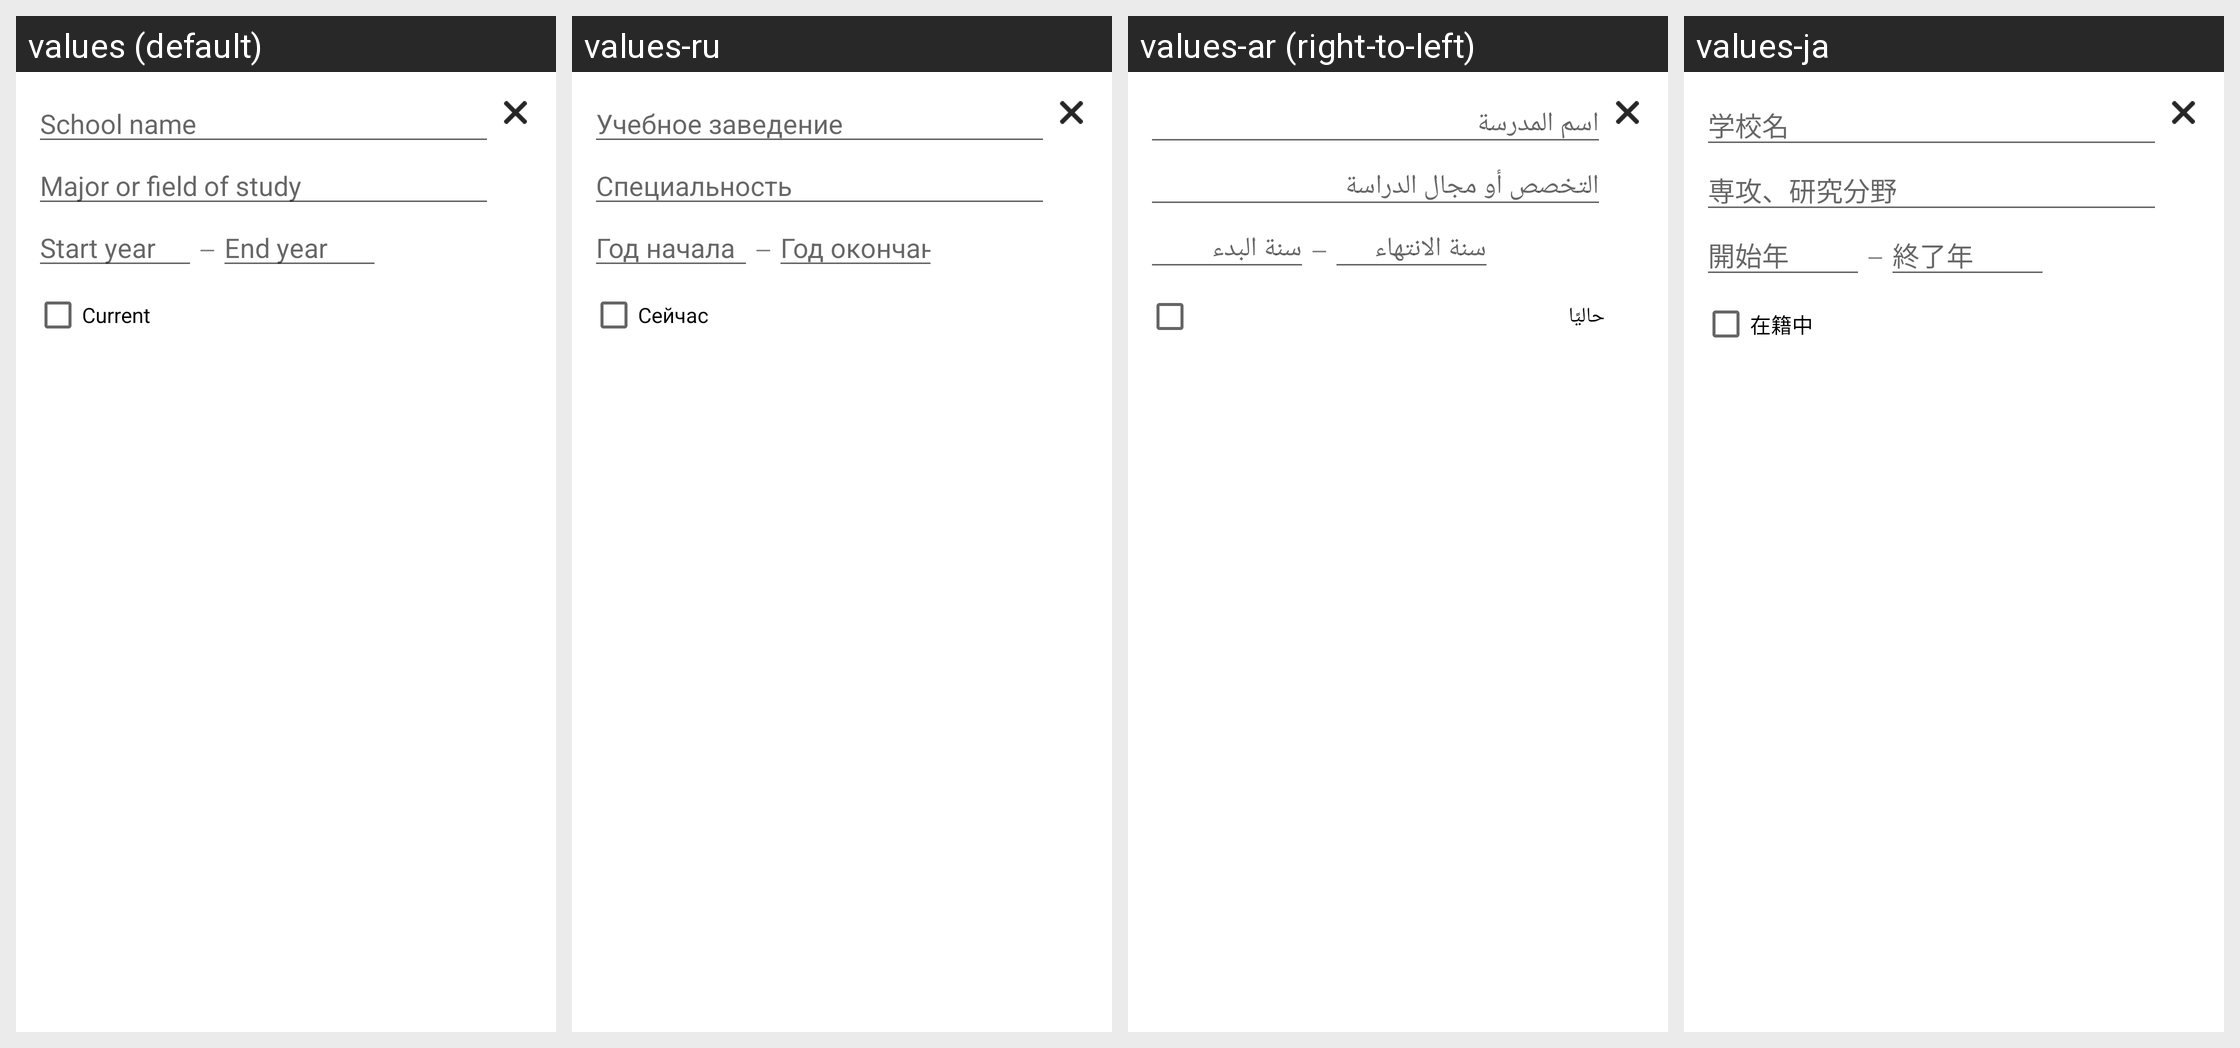

Locale-by-locale string values for the Android screen shown in this grid:
Android screen res/layout/profile_edit_item_education.xml rendered under 4 locales, left to right: values (default), values-ru, values-ar (right-to-left), values-ja. Device: Nexus 5 (rendered at 1080×1920; each locale shown at half size, 540×960, under a caption strip naming it); theme Theme.MaterialComponents.DayNight.NoActionBar.
Other locales in the repository, not shown: values-af, values-am, values-be, values-bg, values-ca, values-cs, values-da, values-de, values-el, values-en-rGB, values-es, values-es-rUS, values-et, values-fa, values-fi, values-fr, values-hi, values-hr, values-hu, values-id, values-in, values-it, values-iw, values-ko, values-lt, values-lv, values-ms, values-nb, values-nl, values-pl, values-pt, values-pt-rPT, values-ro, values-sk, values-sl, values-sr, values-sv, values-sw, values-th, values-tl, values-tr, values-uk, values-vi, values-zh-rCN, values-zh-rTW, values-zu.
Strings drawn on this screen, with the default value and each locale's value (text and hints the layout hard-codes, and strings that could not be matched under every locale, appear in the picture but are not listed):

profile_edit_hint_school_name
  values: School name
  values-ru: Учебное заведение
  values-ar: اسم المدرسة
  values-ja: 学校名

profile_edit_hint_school_major
  values: Major or field of study
  values-ru: Специальность
  values-ar: التخصص أو مجال الدراسة
  values-ja: 専攻、研究分野

profile_edit_hint_start_date
  values: Start year
  values-ru: Год начала
  values-ar: سنة البدء
  values-ja: 開始年

profile_edit_hint_end_date
  values: End year
  values-ru: Год окончания
  values-ar: سنة الانتهاء
  values-ja: 終了年

profile_edit_label_current
  values: Current
  values-ru: Сейчас
  values-ar: حاليًا
  values-ja: 在籍中
